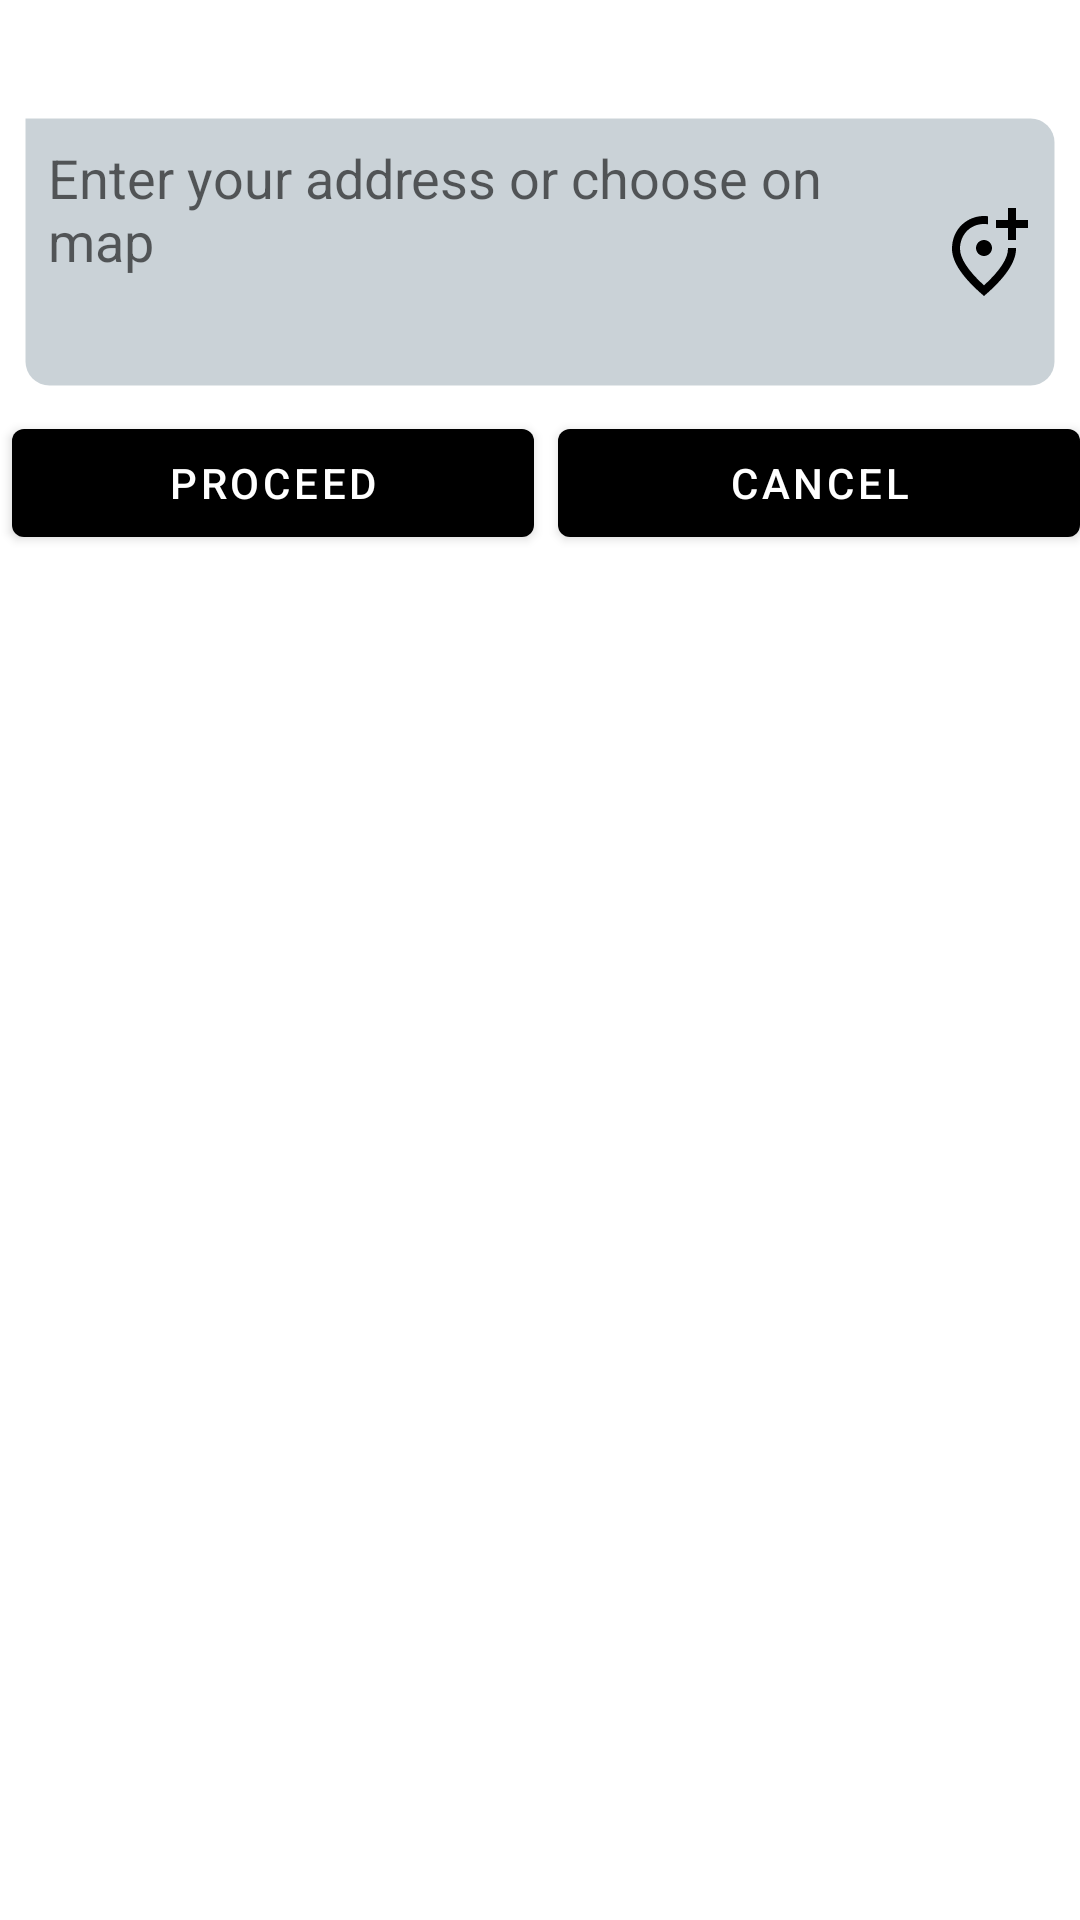

Layout XML and referenced resources for this Android screen:
<!-- AndroidManifest.xml: application theme AppTheme.NoActionBar -->
<!-- res/layout/fragment_address_dialog.xml -->
<?xml version="1.0" encoding="utf-8"?>
<androidx.constraintlayout.widget.ConstraintLayout xmlns:android="http://schemas.android.com/apk/res/android"
    xmlns:app="http://schemas.android.com/apk/res-auto"
    xmlns:tools="http://schemas.android.com/tools"
    android:layout_width="match_parent"
    android:layout_height="wrap_content"
    app:behavior_hideable="true"
    app:behavior_peekHeight="500dp"
    app:layout_behavior="com.google.android.material.bottomsheet.BottomSheetBehavior">

    <androidx.appcompat.widget.AppCompatImageView
        android:id="@+id/ivArrow"
        android:layout_width="32dp"
        android:layout_height="wrap_content"
        android:layout_marginTop="@dimen/spacing_tiny"
        android:scaleType="fitXY"
        android:src="@drawable/ic_down_arrow"
        android:tint="@color/black"
        app:layout_constraintEnd_toEndOf="parent"
        app:layout_constraintStart_toStartOf="parent"
        app:layout_constraintTop_toTopOf="parent" />

    <androidx.appcompat.widget.AppCompatTextView
        android:id="@+id/tvTitle"
        android:layout_width="wrap_content"
        android:layout_height="wrap_content"
        android:layout_marginStart="@dimen/spacing_small"
        android:padding="@dimen/spacing_small"
        android:textColor="@color/black"
        android:textStyle="bold"
        app:drawableTint="@color/red"
        app:layout_constraintStart_toStartOf="parent"
        app:layout_constraintTop_toBottomOf="@+id/ivArrow"
        tools:text="Enter address" />

    <androidx.appcompat.widget.AppCompatEditText
        android:id="@+id/etAddress"
        android:layout_width="match_parent"
        android:layout_height="wrap_content"
        android:layout_marginStart="@dimen/spacing_small"
        android:layout_marginEnd="@dimen/spacing_small"
        android:background="@drawable/edit_text_border"
        android:drawableEnd="@drawable/ic_add_location"
        android:gravity="start|top"
        android:hint="Enter your address or choose on map"
        android:lines="3"
        android:padding="@dimen/spacing_small"
        app:layout_constraintTop_toBottomOf="@id/tvTitle" />

    <com.google.android.material.button.MaterialButton
        android:id="@+id/btnProceed"
        android:layout_width="0dp"
        android:layout_height="wrap_content"
        android:layout_marginStart="@dimen/spacing_tiny"
        android:layout_marginTop="@dimen/spacing_small"
        android:layout_marginEnd="@dimen/spacing_tiny"
        android:text="Proceed"
        app:backgroundTint="@color/black"
        app:layout_constraintEnd_toStartOf="@id/btnCancel"
        app:layout_constraintStart_toStartOf="parent"
        app:layout_constraintTop_toBottomOf="@id/etAddress" />

    <com.google.android.material.button.MaterialButton
        android:id="@+id/btnCancel"
        android:layout_width="0dp"
        android:layout_height="wrap_content"
        android:layout_marginStart="@dimen/spacing_tiny"
        android:text="Cancel"
        app:backgroundTint="@color/black"
        app:layout_constraintEnd_toEndOf="parent"
        app:layout_constraintStart_toEndOf="@id/btnProceed"
        app:layout_constraintTop_toTopOf="@+id/btnProceed" />

</androidx.constraintlayout.widget.ConstraintLayout>
<!-- resources referenced by this layout -->
<resources>
  <color name="black">#FF000000</color>
  <color name="red">#F54748</color>
  <dimen name="spacing_small">8dp</dimen>
  <dimen name="spacing_tiny">4dp</dimen>
  <!-- drawable edit_text_border (drawable) -->
  <?xml version="1.0" encoding="utf-8"?>
  <shape xmlns:android="http://schemas.android.com/apk/res/android">
      <stroke
          android:width="1dp"
          android:color="@android:color/transparent" />
      <solid android:color="#e8c5ced4" />
      <corners
          android:bottomLeftRadius="8dp"
          android:bottomRightRadius="8dp"
          android:topLeftRadius="0dp"
          android:topRightRadius="8dp" />
  </shape>
  <!-- drawable ic_add_location (drawable) -->
  <vector android:height="32dp" android:tint="@color/black"
      android:viewportHeight="24" android:viewportWidth="24"
      android:width="32dp" xmlns:android="http://schemas.android.com/apk/res/android">
      <path android:fillColor="@android:color/white" android:pathData="M20,1v3h3v2h-3v3h-2L18,6h-3L15,4h3L18,1h2zM12,13c-1.1,0 -2,-0.9 -2,-2s0.9,-2 2,-2 2,0.9 2,2 -0.9,2 -2,2zM13,3.06v2.02A6.53,6.53 0,0 0,12 5c-3.35,0 -6,2.57 -6,6.2 0,2.34 1.95,5.44 6,9.14 4.05,-3.7 6,-6.79 6,-9.14L18,11h2v0.2c0,3.32 -2.67,7.25 -8,11.8 -5.33,-4.55 -8,-8.48 -8,-11.8C4,6.22 7.8,3 12,3c0.34,0 0.67,0.02 1,0.06z"/>
  </vector>
  <style name="AppTheme.NoActionBar" parent="Theme.CCD">
          <item name="windowActionBar">false</item>
          <item name="windowNoTitle">true</item>
      </style>
  <style name="Theme.CCD" parent="Theme.MaterialComponents.DayNight.DarkActionBar">
          
          <item name="colorPrimary">@color/purple_500</item>
          <item name="colorPrimaryVariant">@color/purple_700</item>
          <item name="colorOnPrimary">@color/white</item>
          
          <item name="colorSecondary">@color/teal_200</item>
          <item name="colorSecondaryVariant">@color/teal_700</item>
          <item name="colorOnSecondary">@color/black</item>
          
          <item name="android:statusBarColor" tools:targetApi="l">?attr/colorPrimaryVariant</item>
          
      </style>
  <color name="purple_500">#BAF54748</color>
  <color name="purple_700">#F54748</color>
  <color name="white">#FFFFFFFF</color>
  <color name="teal_200">#FF03DAC5</color>
  <color name="teal_700">#FF018786</color>
</resources>
